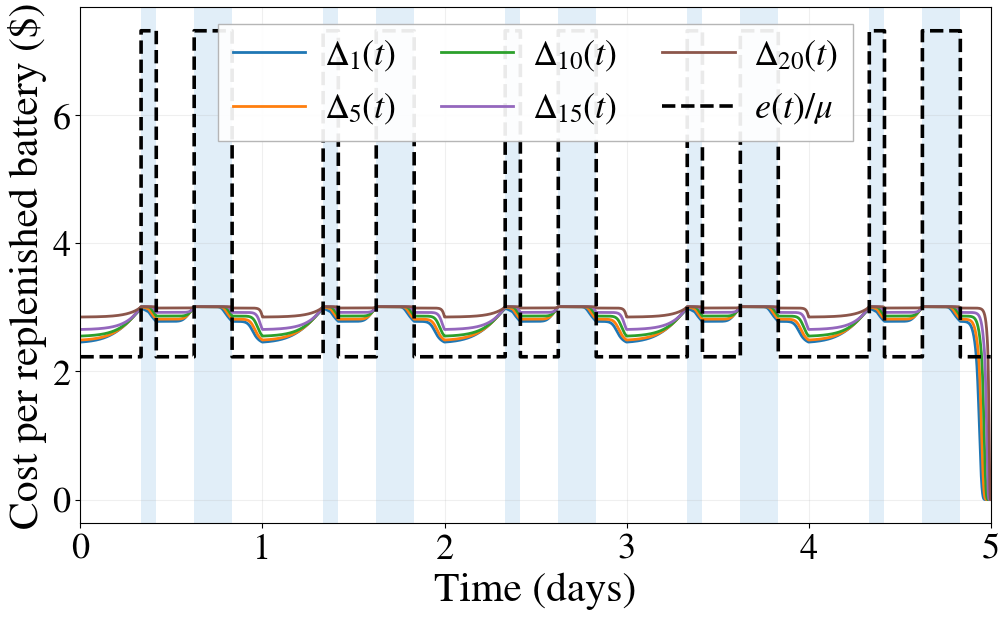
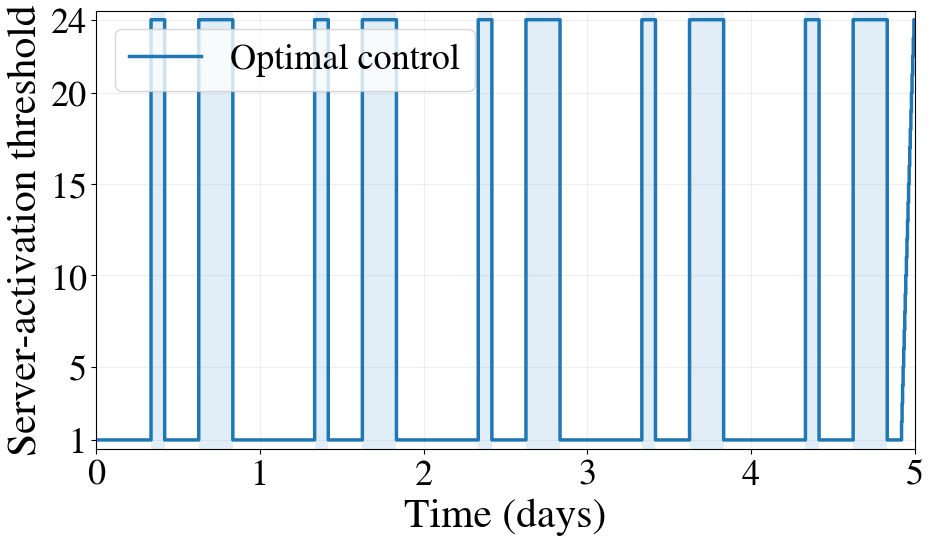
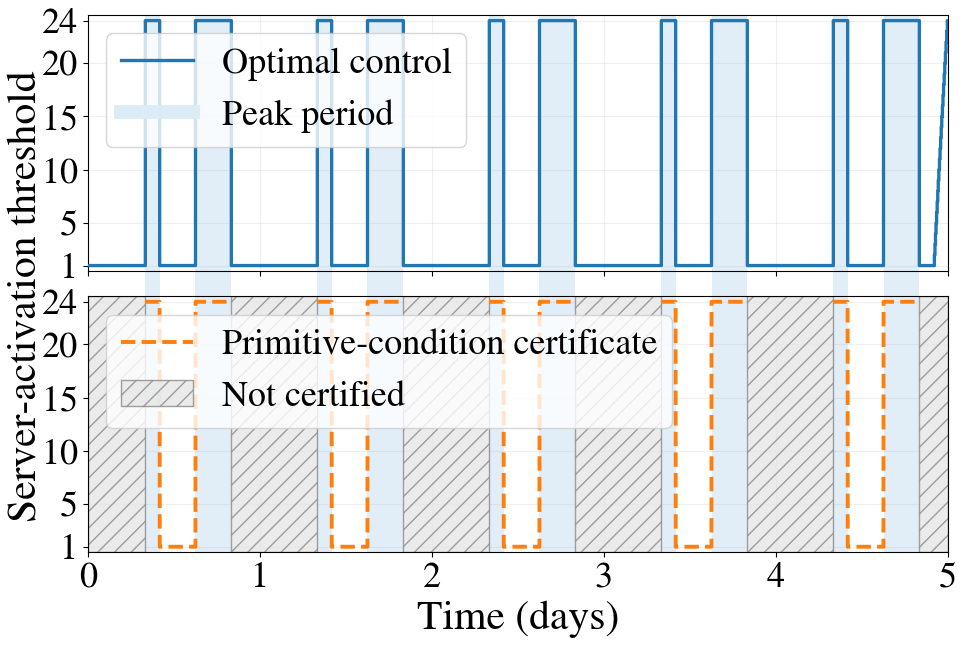

Write the Python code that produced these figures, in order.
import math
from pathlib import Path

import matplotlib.pyplot as plt
import numpy as np
from matplotlib import font_manager
from matplotlib.ticker import MaxNLocator


DAYS = 5
T = 24.0 * DAYS
DT = 0.01
N = 23
K = 20
MU = 1.0 / 4.69
P_L = 3.01
CHARGER_POWER_KW = 7.0

# Rocky Mountain Power Schedule 2E, Rate Option 1 (Utah).
HIGH_ELECTRICITY_PRICE = 0.222755
LOW_ELECTRICITY_PRICE = 0.067881

OUTPUT_DIR = Path("numerical_utah_winter_figures")


def configure_plot_style():
    available_fonts = {font.name for font in font_manager.fontManager.ttflist}
    times_font = (
        "Times New Roman"
        if "Times New Roman" in available_fonts
        else "Nimbus Roman"
    )
    plt.rcParams.update({
        "font.family": times_font,
        "font.serif": [times_font],
        "mathtext.fontset": "custom",
        "mathtext.rm": times_font,
        "mathtext.it": f"{times_font}:italic",
        "mathtext.bf": f"{times_font}:bold",
        "mathtext.cal": f"{times_font}:italic",
        "mathtext.sf": times_font,
        "mathtext.tt": times_font,
        "font.size": 28,
        "axes.labelsize": 30,
        "xtick.labelsize": 26,
        "ytick.labelsize": 26,
        "legend.fontsize": 26,
        "figure.dpi": 120,
        "savefig.dpi": 420,
        "savefig.pad_inches": 0.08,
    })


def demand_rate(t):
    hour = np.mod(t, 24.0)
    return np.where(hour < 9.0, 5.68, 14.51)


def electricity_price(t):
    hour = np.mod(t, 24.0)

    is_peak = (
        ((8.0 <= hour) & (hour < 10.0))
        | ((15.0 <= hour) & (hour < 20.0))
    )

    return np.where(
        is_peak,
        HIGH_ELECTRICITY_PRICE,
        LOW_ELECTRICITY_PRICE,
    )


def operating_cost_per_server(t):
    return CHARGER_POWER_KW * electricity_price(t)


def full_feasible_action_vector():
    return np.minimum(np.arange(N + 1), K).astype(np.int16)


def policy_to_threshold(policy):
    active = policy[:, 1:] > 0
    threshold = np.full(policy.shape[0], N + 1, dtype=np.int16)
    rows = np.any(active, axis=1)
    threshold[rows] = np.argmax(active[rows], axis=1) + 1
    return threshold


def solve_hjb():
    n_steps = int(round(T / DT))
    dt = T / n_steps
    time_grid = np.linspace(0.0, T, n_steps + 1)
    decision_times = time_grid[:-1]
    lambda_values = demand_rate(decision_times).astype(float)
    operating_cost_values = operating_cost_per_server(decision_times).astype(float)

    V = np.zeros((n_steps + 1, N + 1), dtype=float)
    policy = np.zeros((n_steps, N + 1), dtype=np.int16)
    full_action = full_feasible_action_vector()

    for n in range(n_steps - 1, -1, -1):
        lam = lambda_values[n]
        e = operating_cost_values[n]
        value_next = V[n + 1]
        marginal = np.zeros(N + 1)
        marginal[1:] = value_next[1:] - value_next[:-1]
        action = np.where(MU * marginal > e, full_action, 0).astype(np.int16)
        policy[n] = action

        lower = np.concatenate(([value_next[0]], value_next[:-1]))
        higher = np.concatenate((value_next[1:], [value_next[-1]]))
        running = e * action.astype(float)
        running[N] += P_L * lam
        V[n] = value_next + dt * (
            running
            + lam * (higher - value_next)
            + MU * action * (lower - value_next)
        )

    return {
        "time_grid": time_grid,
        "decision_times": decision_times,
        "V": V,
        "Delta": V[:, 1:] - V[:, :-1],
        "policy": policy,
        "threshold": policy_to_threshold(policy),
    }


def poisson_tail_at_least(n, mean):
    term = math.exp(-mean)
    cumulative = term
    for k in range(1, n):
        term *= mean / k
        cumulative += term
    return min(1.0, max(0.0, 1.0 - cumulative))


def build_segments():
    boundaries = {0.0, T}
    for day in range(DAYS):
        boundaries.add(24.0 * day + 8.0)
        boundaries.add(24.0 * day + 10.0)
        boundaries.add(24.0 * day + 15.0)
        boundaries.add(24.0 * day + 20.0)
    boundaries = sorted(x for x in boundaries if 0.0 <= x <= T)
    segments = []
    for start, end in zip(boundaries[:-1], boundaries[1:]):
        hour = ((start + end) / 2.0) % 24.0
        if 8.0 <= hour < 10.0:
            segment_type = "peak"
            peak_name = "morning"
        elif 15.0 <= hour < 20.0:
            segment_type = "peak"
            peak_name = "afternoon"
        else:
            segment_type = "off-peak"
            peak_name = None
        segments.append({
            "start": start,
            "end": end,
            "type": segment_type,
            "peak_name": peak_name,
        })
    return segments


def construct_primitive_certificates(decision_times):
    """Return only actions certified by primitive sufficient conditions."""
    segments = build_segments()
    certified = np.zeros(len(decision_times), dtype=bool)
    certified_threshold = np.full(len(decision_times), np.nan)
    diagnostics = []

    effective_high_cost = CHARGER_POWER_KW * HIGH_ELECTRICITY_PRICE / MU
    effective_low_cost = CHARGER_POWER_KW * LOW_ELECTRICITY_PRICE / MU
    peak_means = {
        "morning": 5.68 * 1.0 + 14.51 * 1.0,
        "afternoon": 14.51 * 5.0,
    }
    offpeak_lower_bounds = {
        name: P_L * poisson_tail_at_least(N, mean)
        for name, mean in peak_means.items()
    }

    for index, segment in enumerate(segments):
        start, end = segment["start"], segment["end"]
        mask = (decision_times >= start) & (decision_times < end)

        if segment["type"] == "peak":
            upper_bound = P_L
            passed = effective_high_cost >= upper_bound
            if passed:
                certified[mask] = True
                certified_threshold[mask] = N + 1
            bound = upper_bound
            conclusion = "shutdown" if passed else "unresolved"
            following_peak_name = None
            relevant_peak_mean = peak_means[segment["peak_name"]]
        else:
            following_peak = (
                segments[index + 1]
                if index + 1 < len(segments)
                and segments[index + 1]["type"] == "peak"
                else None
            )
            following_peak_name = (
                following_peak["peak_name"] if following_peak is not None else None
            )
            relevant_peak_mean = (
                peak_means[following_peak_name]
                if following_peak_name is not None
                else math.nan
            )
            lower_bound = (
                offpeak_lower_bounds[following_peak_name]
                if following_peak_name is not None
                else math.nan
            )
            passed = (
                following_peak is not None
                and effective_low_cost < lower_bound
            )
            if passed:
                certified[mask] = True
                certified_threshold[mask] = 1
            bound = lower_bound
            conclusion = "full activation" if passed else "unresolved"

        diagnostics.append({
            "start": start,
            "end": end,
            "type": segment["type"],
            "peak_name": segment["peak_name"],
            "following_peak_name": following_peak_name,
            "relevant_peak_arrival_mean": relevant_peak_mean,
            "effective_cost": effective_high_cost if segment["type"] == "peak" else effective_low_cost,
            "primitive_bound": bound,
            "conclusion": conclusion,
        })

    return {
        "segments": segments,
        "certified": certified,
        "threshold": certified_threshold,
        "diagnostics": diagnostics,
        "effective_high_cost": effective_high_cost,
        "effective_low_cost": effective_low_cost,
        "peak_means": peak_means,
        "offpeak_lower_bounds": offpeak_lower_bounds,
    }


def shade_peaks(ax, segments):
    for segment in segments:
        if segment["type"] == "peak":
            ax.axvspan(
                segment["start"] / 24.0,
                segment["end"] / 24.0,
                color="#DCECF7",
                alpha=0.85,
                linewidth=0,
                zorder=0,
            )


def shade_winter_peaks_across_axes(fig, axes):
    """Draw winter peak-period bands continuously across stacked subplots."""
    for ax in axes:
        ax.set_facecolor("none")

    top_pos = axes[0].get_position()
    bottom_pos = axes[-1].get_position()
    left = top_pos.x0
    right = top_pos.x1
    bottom = bottom_pos.y0
    top = top_pos.y1
    width = right - left
    height = top - bottom

    for day in range(DAYS):
        day_start = 24.0 * day
        for start_hour, end_hour in [(8.0, 10.0), (15.0, 20.0)]:
            start_day = (day_start + start_hour) / 24.0
            end_day = (day_start + end_hour) / 24.0
            x0 = left + width * start_day / DAYS
            x1 = left + width * end_day / DAYS
            rect = plt.Rectangle(
                (x0, bottom),
                x1 - x0,
                height,
                transform=fig.transFigure,
                facecolor="#DCECF7",
                edgecolor="none",
                alpha=0.85,
                zorder=-10,
            )
            fig.add_artist(rect)


def plot_marginal_costs(results, certificates):
    configure_plot_style()
    times = results["time_grid"] / 24.0
    fig, ax = plt.subplots(figsize=(10, 6.1), constrained_layout=True)
    shade_peaks(ax, certificates["segments"])
    colors = ["#1f77b4", "#ff7f0e", "#2ca02c", "#9467bd", "#8c564b"]
    for state, color in zip([1, 5, 10, 15, 20], colors):
        ax.plot(times, results["Delta"][:, state - 1], lw=2.0, color=color, label=rf"$\Delta_{{{state}}}(t)$")
    effective_cost = CHARGER_POWER_KW * electricity_price(results["time_grid"]) / MU
    ax.step(times, effective_cost, where="post", color="black", lw=2.6, ls="--", label=r"$e(t)/\mu$")
    ax.set_xlim(0, DAYS)
    ax.set_xlabel("Time (days)")
    ax.set_ylabel("Cost per replenished battery ($)")
    ax.set_xticks(np.arange(DAYS + 1))
    ax.grid(alpha=0.20)
    ax.legend(
        ncol=3,
        loc="upper center",
        bbox_to_anchor=(0.5, 0.985),
        borderaxespad=0.25,
        columnspacing=1.25,
        handlelength=2.0,
        handletextpad=0.55,
        frameon=True,
        framealpha=0.92,
        edgecolor="#B0B0B0",
        fancybox=False,
    )
    path = OUTPUT_DIR / "experiment1_marginal_costs_5days_winter_lower_power.png"
    fig.savefig(path, bbox_inches="tight", facecolor="white")
    plt.close(fig)
    return path


def plot_optimal_threshold(results, certificates):
    configure_plot_style()
    times = np.append(results["decision_times"], T) / 24.0
    threshold = np.append(results["threshold"], results["threshold"][-1])
    fig, ax = plt.subplots(figsize=(10, 6.1))
    shade_peaks(ax, certificates["segments"])
    ax.step(times, threshold, where="post", color="#1f77b4", lw=2.5, label="Optimal control")
    ax.set_xlim(0, DAYS)
    ax.set_ylim(0.5, N + 1.5)
    ax.set_xlabel("Time (days)")
    ax.set_ylabel("Server-activation threshold")
    ax.set_xticks(np.arange(DAYS + 1))
    ax.set_yticks([1, 5, 10, 15, 20, N + 1])
    ax.grid(alpha=0.20)
    ax.legend(loc="upper left", frameon=True)
    fig.tight_layout()
    path = OUTPUT_DIR / "experiment1_threshold_5days_winter_lower_power.png"
    fig.savefig(path, bbox_inches="tight", facecolor="white")
    plt.close(fig)
    return path


def plot_primitive_comparison(results, certificates):
    configure_plot_style()
    times = results["decision_times"] / 24.0
    fig, (ax_top, ax_bottom) = plt.subplots(2, 1, figsize=(10, 6.1), sharex=True, sharey=True)

    for ax in (ax_top, ax_bottom):
        ax.set_xlim(0, DAYS)
        ax.set_ylim(0.5, N + 1.5)
        ax.set_yticks([1, 5, 10, 15, 20, N + 1])
        ax.grid(alpha=0.20, zorder=1)

    fig.subplots_adjust(left=0.12, right=0.98, bottom=0.10, top=0.98, hspace=0.10)
    shade_winter_peaks_across_axes(fig, [ax_top, ax_bottom])

    optimal_line = ax_top.step(
        times,
        results["threshold"],
        where="post",
        color="#1f77b4",
        lw=2.4,
        label="Optimal control",
        zorder=3,
    )[0]
    peak_proxy = plt.Line2D([0], [0], color="#DCECF7", lw=10, label="Peak period")
    ax_top.legend(handles=[optimal_line, peak_proxy], loc="upper left", frameon=True)

    ax_bottom.plot(
        times,
        certificates["threshold"],
        color="#ff7f0e",
        lw=2.8,
        ls="--",
        label="Primitive-condition certificate",
        zorder=3,
    )

    not_certified = ~certificates["certified"]
    changes = np.diff(
        np.concatenate(([False], not_certified, [False])).astype(np.int8)
    )
    start_indices = np.flatnonzero(changes == 1)
    end_indices = np.flatnonzero(changes == -1)
    for span_index, (start_index, end_index) in enumerate(
        zip(start_indices, end_indices)
    ):
        start_time = results["decision_times"][start_index] / 24.0
        end_time = (
            T
            if end_index == len(results["decision_times"])
            else results["decision_times"][end_index]
        ) / 24.0
        ax_bottom.axvspan(
            start_time,
            end_time,
            facecolor="#E6E6E6",
            alpha=0.8,
            hatch="//",
            edgecolor="#888888",
            label="Not certified" if span_index == 0 else None,
            zorder=2,
        )

    ax_bottom.legend(loc="upper left", frameon=True)
    ax_bottom.set_xlabel("Time (days)")
    ax_bottom.set_xticks(np.arange(DAYS + 1))
    fig.text(0.04, 0.52, "Server-activation threshold", rotation="vertical", va="center", fontsize=30)
    path = OUTPUT_DIR / "optimal_vs_primitive_certificates_winter_lower_power.png"
    fig.savefig(path, bbox_inches="tight", facecolor="white")
    plt.close(fig)
    return path

def main():
    OUTPUT_DIR.mkdir(parents=True, exist_ok=True)
    results = solve_hjb()
    certificates = construct_primitive_certificates(results["decision_times"])
    agreement = np.mean(
        certificates["threshold"][certificates["certified"]]
        == results["threshold"][certificates["certified"]]
    )
    print(f"Effective peak cost: {certificates['effective_high_cost']:.9f}")
    print(f"Effective off-peak cost: {certificates['effective_low_cost']:.9f}")
    for peak_name in ("morning", "afternoon"):
        print(
            f"{peak_name.title()} peak arrival mean: "
            f"{certificates['peak_means'][peak_name]:.6f}"
        )
        print(
            f"Off-peak lower bound before {peak_name} peak: "
            f"{certificates['offpeak_lower_bounds'][peak_name]:.12f}"
        )
    print(f"Certification coverage: {np.mean(certificates['certified']):.9%}")
    print(f"Agreement on certified times: {agreement:.9%}")
    for diagnostic in certificates["diagnostics"]:
        print(diagnostic)
    for path in [
        plot_marginal_costs(results, certificates),
        plot_optimal_threshold(results, certificates),
        plot_primitive_comparison(results, certificates),
    ]:
        print(path)

if __name__ == "__main__":
    main()
